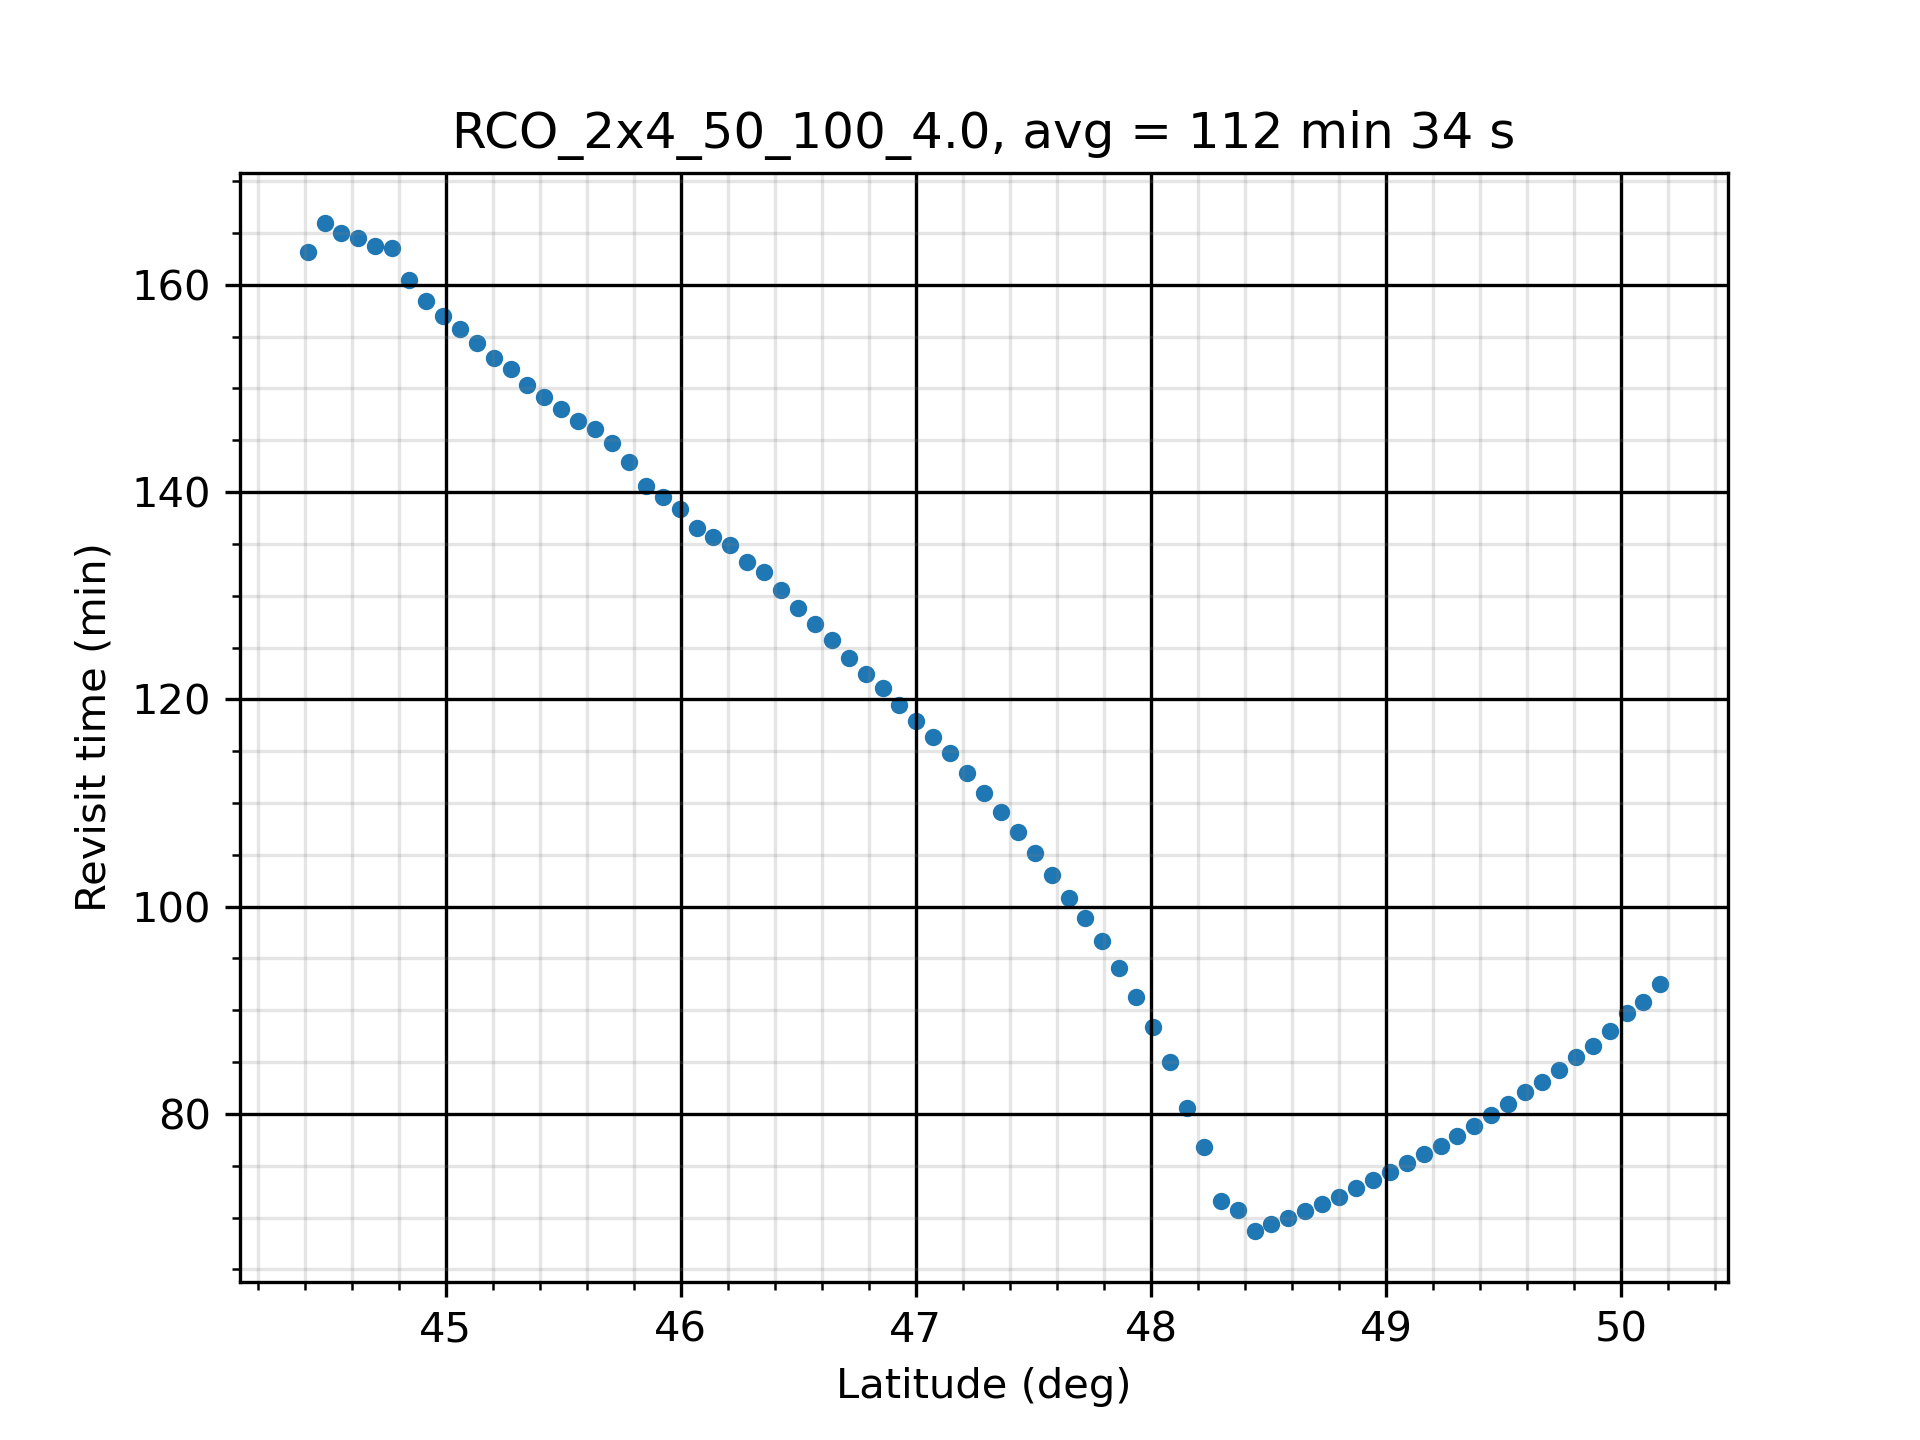

The table this chart was drawn from, first rows:
Coverage Properties
Custom Regions Coverage
Grid Altitude: 0.0000 (km)
Ground Altitude set from grid altitude r…
Resolution: 0.1000 (deg)
Number of Points: 2638
Assets required for a valid access: At L…
Assigned Assets:
Constellation/Sensor:    Active
Satellite/Satellite011/Sensor/Sensor1:  …
Satellite/Satellite012/Sensor/Sensor2:  …
Satellite/Satellite021/Sensor/Sensor3:  …
Satellite/Satellite022/Sensor/Sensor4:  …
Satellite/Satellite031/Sensor/Sensor5:  …
Satellite/Satellite032/Sensor/Sensor6:  …
Satellite/Satellite041/Sensor/Sensor7:  …
Satellite/Satellite042/Sensor/Sensor8:  …
Access Interval: 1 Aug 2023 10:00:00.000…
Regional Acceleration: Automatic
Light time delay: Ignored
Maximum Sampling Time Step: 360.000 secs
Minimum Sampling Time Step: 0.010 secs
Time Convergence: 5.000e-03 secs
Value Convergence: Relative 1.000e-08 - …
FOM Properties
Average Revisit Time
Minimum number of assets required: 1
Gaps at ends of analysis interval are co…
Satisfaction is not enabled
FOM value range check is not enabled.
Latitude (deg), Longitude (deg), FOM Value (sec)
44.41, 33.7, 10207
44.41, 33.85, 9872
44.41, 34, 9712
44.48, 33.7, 10036
44.48, 33.85, 10206
44.48, 34, 9712
44.48, 34.15, 9871
44.56, 33.56, 9871
44.56, 33.7, 10036
44.56, 33.85, 9871
44.56, 34, 10036
44.56, 34.15, 9712
44.56, 34.3, 9871
44.63, 33.56, 9712
44.63, 33.7, 9711
44.63, 33.85, 9871
44.63, 34, 9871
44.63, 34.15, 10036
44.63, 34.3, 10036
44.7, 33.56, 9711
44.7, 33.7, 9711
44.7, 33.85, 9711
44.7, 34, 9871
44.7, 34.15, 9871
44.7, 34.3, 9871
44.7, 34.44, 10035
44.77, 33.56, 9870
44.77, 33.7, 9711
44.77, 33.85, 9711
44.77, 34, 9870
... 2,608 more rows
